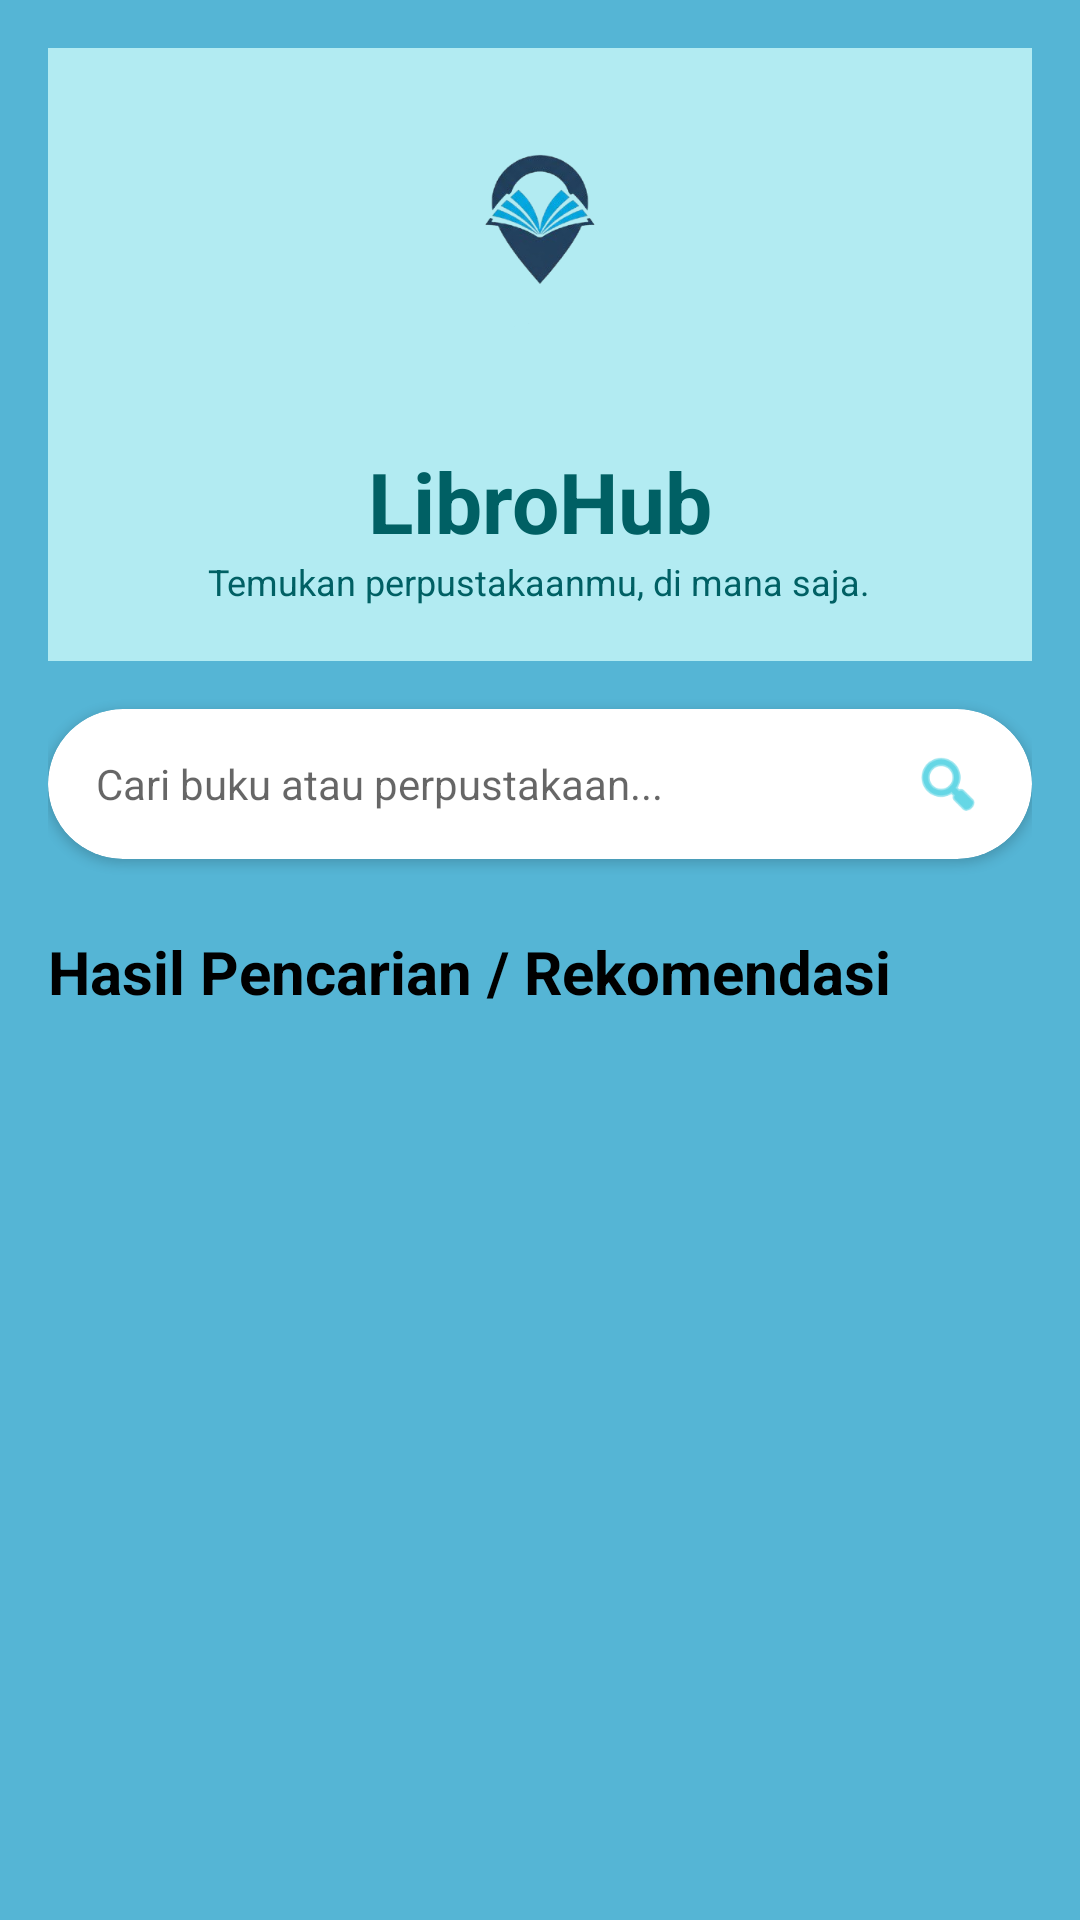

Android layout source for this screen:
<!-- AndroidManifest.xml: application theme Theme.LibroHub -->
<!-- res/layout/fragment_search.xml -->
<?xml version="1.0" encoding="utf-8"?>
<androidx.constraintlayout.widget.ConstraintLayout xmlns:android="http://schemas.android.com/apk/res/android"
    xmlns:app="http://schemas.android.com/apk/res-auto"
    android:layout_width="match_parent"
    android:layout_height="match_parent"
    android:background="#55B5D5">

    <ScrollView
        android:layout_width="match_parent"
        android:layout_height="match_parent">

        <LinearLayout
            android:layout_width="match_parent"
            android:layout_height="wrap_content"
            android:orientation="vertical"
            android:padding="16dp">

            
            <LinearLayout
                android:layout_width="match_parent"
                android:layout_height="220dp"
                android:background="@color/primary_light"
                android:gravity="center"
                android:orientation="vertical"
                android:layout_marginTop="-16dp"
                android:layout_marginHorizontal="-16dp"
                android:layout_marginBottom="16dp">

                <ImageView
                    android:layout_width="130dp"
                    android:layout_height="130dp"
                    android:src="@drawable/gemini_generated_image_8olckw8olckw8olc_removebg_preview_removebg_preview" />

                <TextView
                    android:layout_width="wrap_content"
                    android:layout_height="wrap_content"
                    android:text="LibroHub"
                    android:textColor="#006064"
                    android:textSize="28sp"
                    android:textStyle="bold" />

                <TextView
                    android:layout_width="wrap_content"
                    android:layout_height="wrap_content"
                    android:text="Temukan perpustakaanmu, di mana saja."
                    android:textColor="#006064"
                    android:textSize="12sp" />
            </LinearLayout>

            
            <com.google.android.material.card.MaterialCardView
                android:layout_width="match_parent"
                android:layout_height="50dp"
                android:layout_marginBottom="24dp"
                app:cardCornerRadius="25dp"
                app:cardElevation="2dp">

                <LinearLayout
                    android:layout_width="match_parent"
                    android:layout_height="match_parent"
                    android:gravity="center_vertical"
                    android:orientation="horizontal"
                    android:paddingHorizontal="16dp">

                    <EditText
                        android:id="@+id/etMainSearch"
                        android:layout_width="0dp"
                        android:layout_height="match_parent"
                        android:layout_weight="1"
                        android:background="@android:color/transparent"
                        android:hint="Cari buku atau perpustakaan..."
                        android:textSize="14sp"
                        android:inputType="text" />

                    <ImageView
                        android:layout_width="24dp"
                        android:layout_height="24dp"
                        android:src="@android:drawable/ic_menu_search"
                        app:tint="@color/primary_dark" />
                </LinearLayout>
            </com.google.android.material.card.MaterialCardView>

            
            <TextView
                android:id="@+id/tvResultsHeader"
                android:layout_width="wrap_content"
                android:layout_height="wrap_content"
                android:text="Hasil Pencarian / Rekomendasi"
                android:textColor="@color/black"
                android:textSize="20sp"
                android:textStyle="bold"
                android:layout_marginBottom="16dp"/>

            <LinearLayout
                android:id="@+id/searchResultsContainer"
                android:layout_width="match_parent"
                android:layout_height="wrap_content"
                android:orientation="vertical" />

            <TextView
                android:id="@+id/tvNoResults"
                android:layout_width="match_parent"
                android:layout_height="wrap_content"
                android:text="Belum ada perpustakaan terdaftar"
                android:gravity="center"
                android:padding="20dp"
                android:textColor="@color/white"
                android:visibility="gone" />

        </LinearLayout>
    </ScrollView>
</androidx.constraintlayout.widget.ConstraintLayout>
<!-- resources referenced by this layout -->
<resources>
  <color name="black">#FF000000</color>
  <color name="primary_dark">#00BCD4</color>
  <color name="primary_light">#B2EBF2</color>
  <color name="white">#FFFFFFFF</color>
  <!-- drawable gemini_generated_image_8olckw8olckw8olc_removebg_preview_removebg_preview: png bitmap (drawable, 40685 bytes) -->
  <style name="Theme.LibroHub" parent="Theme.MaterialComponents.DayNight.NoActionBar">
          
          <item name="colorPrimary">@color/primary_dark</item>
          <item name="colorPrimaryVariant">@color/primary_dark</item>
          <item name="colorOnPrimary">@color/white</item>
          
          <item name="colorSecondary">@color/primary_light</item>
          <item name="colorSecondaryVariant">@color/primary_light</item>
          <item name="colorOnSecondary">@color/black</item>
          
          <item name="android:statusBarColor">?attr/colorPrimaryVariant</item>
          
      </style>
</resources>
